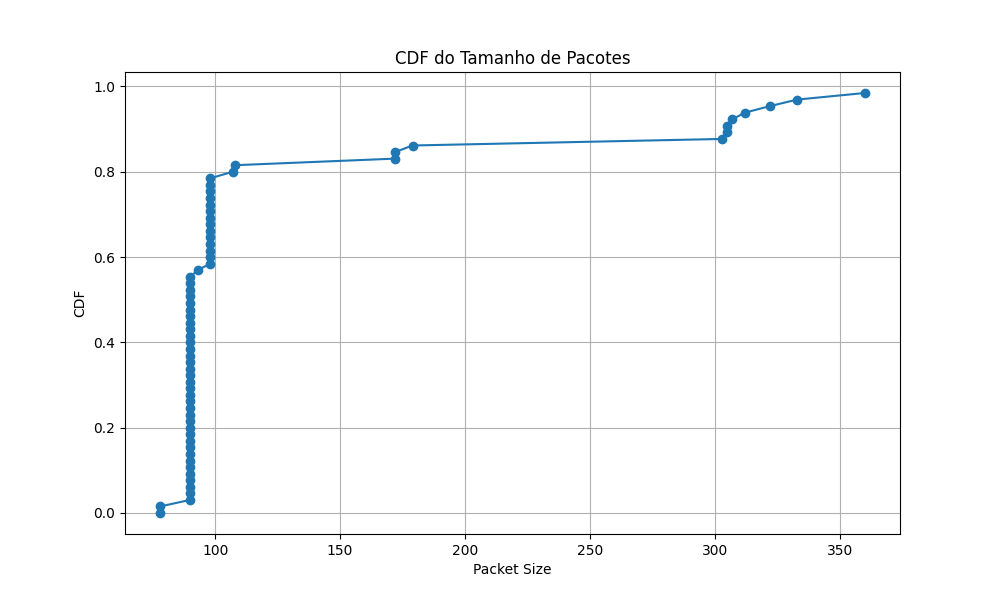

The table this chart was drawn from, first rows:
Packet Size, CDF
7.800000000000000000e+01, 0.000000000000000000e+00
7.800000000000000000e+01, 1.538461538461538547e-02
9.000000000000000000e+01, 3.076923076923077094e-02
9.000000000000000000e+01, 4.615384615384615641e-02
9.000000000000000000e+01, 6.153846153846154188e-02
9.000000000000000000e+01, 7.692307692307692735e-02
9.000000000000000000e+01, 9.230769230769231282e-02
9.000000000000000000e+01, 1.076923076923076983e-01
9.000000000000000000e+01, 1.230769230769230838e-01
9.000000000000000000e+01, 1.384615384615384692e-01
9.000000000000000000e+01, 1.538461538461538547e-01
9.000000000000000000e+01, 1.692307692307692402e-01
9.000000000000000000e+01, 1.846153846153846256e-01
9.000000000000000000e+01, 2.000000000000000111e-01
9.000000000000000000e+01, 2.153846153846153966e-01
9.000000000000000000e+01, 2.307692307692307820e-01
9.000000000000000000e+01, 2.461538461538461675e-01
9.000000000000000000e+01, 2.615384615384615530e-01
9.000000000000000000e+01, 2.769230769230769384e-01
9.000000000000000000e+01, 2.923076923076923239e-01
9.000000000000000000e+01, 3.076923076923077094e-01
9.000000000000000000e+01, 3.230769230769230949e-01
9.000000000000000000e+01, 3.384615384615384803e-01
9.000000000000000000e+01, 3.538461538461538658e-01
9.000000000000000000e+01, 3.692307692307692513e-01
9.000000000000000000e+01, 3.846153846153846367e-01
9.000000000000000000e+01, 4.000000000000000222e-01
9.000000000000000000e+01, 4.153846153846154077e-01
9.000000000000000000e+01, 4.307692307692307931e-01
9.000000000000000000e+01, 4.461538461538461786e-01
9.000000000000000000e+01, 4.615384615384615641e-01
9.000000000000000000e+01, 4.769230769230769496e-01
9.000000000000000000e+01, 4.923076923076923350e-01
9.000000000000000000e+01, 5.076923076923076650e-01
9.000000000000000000e+01, 5.230769230769231060e-01
9.000000000000000000e+01, 5.384615384615384359e-01
9.000000000000000000e+01, 5.538461538461538769e-01
9.300000000000000000e+01, 5.692307692307692069e-01
9.800000000000000000e+01, 5.846153846153846478e-01
9.800000000000000000e+01, 5.999999999999999778e-01
9.800000000000000000e+01, 6.153846153846154188e-01
9.800000000000000000e+01, 6.307692307692307487e-01
9.800000000000000000e+01, 6.461538461538461897e-01
9.800000000000000000e+01, 6.615384615384615197e-01
9.800000000000000000e+01, 6.769230769230769607e-01
9.800000000000000000e+01, 6.923076923076922906e-01
9.800000000000000000e+01, 7.076923076923077316e-01
9.800000000000000000e+01, 7.230769230769230616e-01
9.800000000000000000e+01, 7.384615384615385025e-01
9.800000000000000000e+01, 7.538461538461538325e-01
9.800000000000000000e+01, 7.692307692307692735e-01
9.800000000000000000e+01, 7.846153846153846034e-01
1.070000000000000000e+02, 8.000000000000000444e-01
1.080000000000000000e+02, 8.153846153846153744e-01
1.720000000000000000e+02, 8.307692307692308153e-01
1.720000000000000000e+02, 8.461538461538461453e-01
1.790000000000000000e+02, 8.615384615384615863e-01
3.030000000000000000e+02, 8.769230769230769162e-01
3.050000000000000000e+02, 8.923076923076923572e-01
3.050000000000000000e+02, 9.076923076923076872e-01
... 5 more rows
